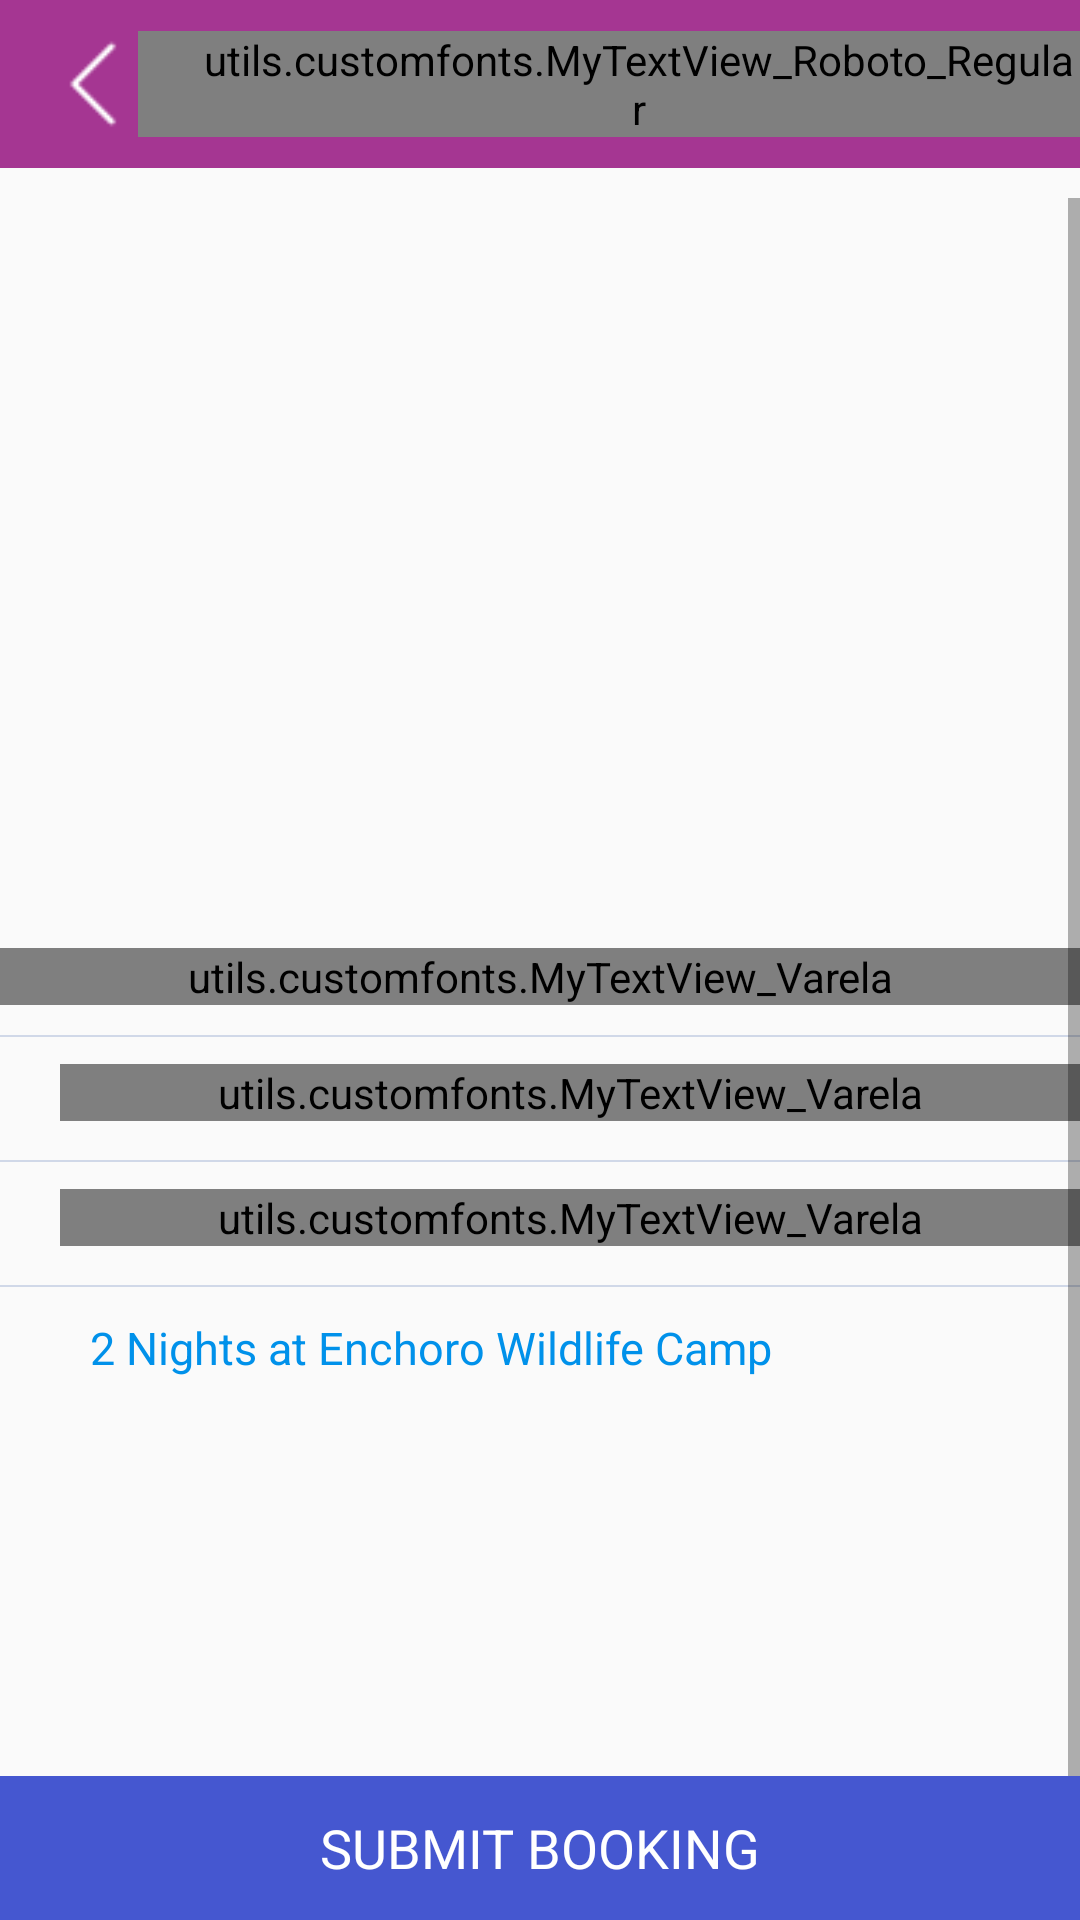

Reconstruct the res/layout file that produces this screen, plus the resources it refers to.
<!-- AndroidManifest.xml: application theme AppTheme -->
<!-- res/layout/packages_view_details_activity_layout.xml -->
<?xml version="1.0" encoding="utf-8"?>
<LinearLayout xmlns:android="http://schemas.android.com/apk/res/android"
    android:layout_width="match_parent"
    android:layout_height="match_parent"
    android:orientation="vertical">

    <include layout="@layout/toolbar_flights" />

    <RelativeLayout
        android:layout_width="match_parent"
        android:layout_height="match_parent"
        android:layout_marginTop="10dp">

        <ScrollView
            android:layout_width="match_parent"
            android:layout_height="wrap_content">


            <LinearLayout
                android:layout_width="match_parent"
                android:layout_height="match_parent"
                android:orientation="vertical">

                <LinearLayout
                    android:layout_width="match_parent"
                    android:layout_height="wrap_content"
                    android:orientation="vertical">


                    <LinearLayout
                        android:layout_width="wrap_content"
                        android:layout_height="wrap_content"
                        android:layout_gravity="center"
                        android:orientation="horizontal">


                        <androidx.viewpager.widget.ViewPager

                            android:id="@+id/viewpager1"
                            android:layout_width="match_parent"
                            android:layout_height="230dp"
                            android:layout_gravity="center"
                            android:layout_marginTop="10dp" />


                    </LinearLayout>

                    <utils.customfonts.MyTextView_Varela
                        android:id="@+id/txt_name"
                        android:layout_width="match_parent"
                        android:layout_height="wrap_content"
                        android:layout_marginTop="10dp"
                        android:gravity="center"
                        android:text="Experience the Wild in the Mara"
                        android:textColor="#1c252a"
                        android:textSize="20sp" />


                    <View
                        android:layout_width="match_parent"
                        android:layout_height="0.7dp"
                        android:layout_marginTop="10dp"
                        android:background="#d0d8e8" />

                    <LinearLayout
                        android:layout_width="match_parent"
                        android:layout_height="wrap_content"
                        android:gravity="center"
                        android:orientation="horizontal"
                        android:paddingBottom="3dp"
                        android:paddingTop="9dp">

                        <utils.customfonts.MyTextView_Varela
                            android:id="@+id/txt_abouthotel"
                            android:layout_width="wrap_content"
                            android:layout_height="wrap_content"
                            android:layout_marginLeft="20dp"
                            android:layout_weight="1"
                            android:text="About message here"
                            android:textColor="#1c252a"
                            android:textSize="18sp" />
                    </LinearLayout>


                    <View
                        android:layout_width="match_parent"
                        android:layout_height="0.7dp"
                        android:layout_marginTop="10dp"
                        android:background="#d0d8e8" />

                    <LinearLayout
                        android:layout_width="match_parent"
                        android:layout_height="wrap_content"
                        android:gravity="center"
                        android:orientation="horizontal"
                        android:paddingBottom="3dp"
                        android:paddingTop="9dp">

                        <utils.customfonts.MyTextView_Varela
                            android:layout_width="wrap_content"
                            android:layout_height="wrap_content"
                            android:layout_marginLeft="20dp"
                            android:layout_weight="1"
                            android:text="Package Includes:"
                            android:textColor="#1c252a"
                            android:textSize="18sp" />


                    </LinearLayout>

                    <View
                        android:layout_width="match_parent"
                        android:layout_height="0.7dp"
                        android:layout_marginTop="10dp"
                        android:background="#d0d8e8" />

                    <LinearLayout
                        android:layout_width="match_parent"
                        android:layout_height="250dp"
                        android:layout_marginTop="10dp"
                        android:orientation="horizontal">

                        <ImageView
                            android:layout_width="20dp"
                            android:layout_height="20dp"
                            android:src="@drawable/ic_right"
                            android:layout_margin="5dp"/>

                        <TextView
                            android:id="@+id/txt_inclide"
                            android:layout_width="0dp"
                            android:layout_height="wrap_content"
                            android:layout_weight="1"
                            android:paddingBottom="10dp"
                            android:text="2 Nights at Enchoro Wildlife Camp"
                            android:textColor="#0091ea"
                            android:textSize="15sp" />


                    </LinearLayout>

                </LinearLayout>

            </LinearLayout>

        </ScrollView>

        <LinearLayout
            android:layout_width="match_parent"
            android:layout_height="wrap_content"
            android:layout_alignParentBottom="true">

-->
            <Button
                android:id="@+id/btnPay"
                android:layout_width="0dp"
                android:layout_height="wrap_content"
                android:layout_weight="1"
                android:background="#4557d0"
                android:drawablePadding="-80dp"
                android:fontFamily="sans-serif"
                android:text="Submit Booking"
                android:textColor="@color/white"
                android:textSize="18sp" />

        </LinearLayout>

    </RelativeLayout>

</LinearLayout>
<!-- res/layout/toolbar_flights.xml (included above) -->
<?xml version="1.0" encoding="utf-8"?>
<androidx.appcompat.widget.Toolbar
    xmlns:android="http://schemas.android.com/apk/res/android"
    android:layout_width="match_parent"
    android:layout_height="wrap_content"
    android:background="#a53692">

        <ImageView
            android:id="@+id/img_back"
            android:layout_width="30dp"
            android:layout_height="30dp"
            android:src="@drawable/left_arrow"
            android:tint="#fff"/>

        <utils.customfonts.MyTextView_Roboto_Regular
            android:layout_width="wrap_content"
            android:id="@+id/title"
            android:layout_height="wrap_content"
            android:textStyle="bold"
            android:text="Filtered Flights"
            android:textColor="#fff"
            android:textSize="17dp"
            android:layout_weight="1"
            android:gravity="center"
            android:paddingLeft="20dp"/>

</androidx.appcompat.widget.Toolbar>
<!-- resources referenced by this layout -->
<resources>
  <color name="white">#ffffff</color>
  <!-- drawable left_arrow: png bitmap (drawable, 422 bytes) -->
  <style name="AppTheme" parent="Theme.AppCompat.Light.NoActionBar">
          
          <item name="colorPrimary">@color/colorPrimary</item>
          <item name="colorPrimaryDark">@color/colorPrimaryDark</item>
          <item name="colorAccent">@color/colorAccent</item>
          <item name="android:windowFullscreen">true</item>
      </style>
  <color name="colorPrimary">#907234</color>
  <color name="colorPrimaryDark">#907234</color>
  <color name="colorAccent">#FF4081</color>
</resources>
